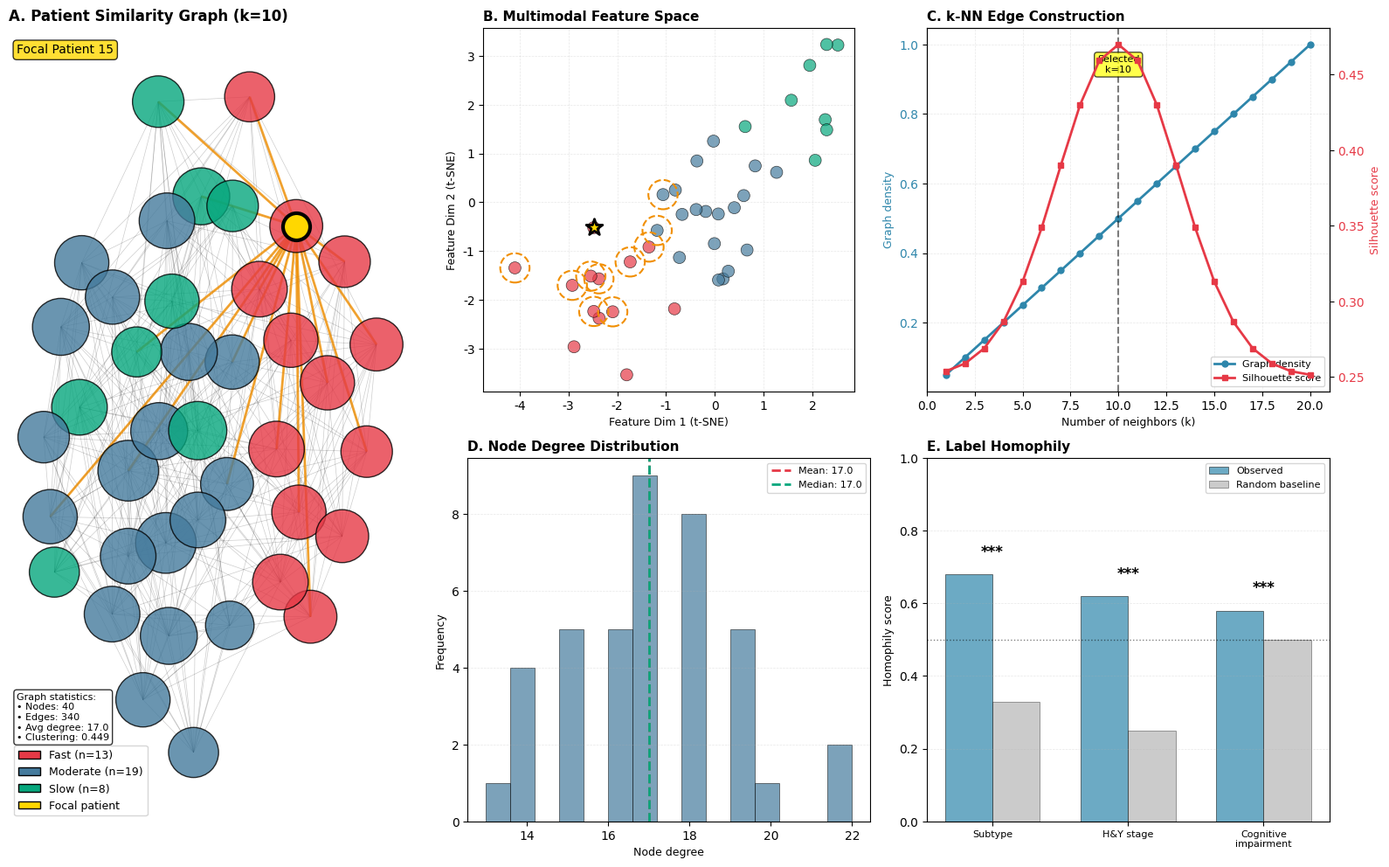

Generate this figure with matplotlib:
"""
Generate graph construction schematic for GIMAN comprehensive manuscript.

This creates a visual representation of patient similarity graph construction.
"""

from pathlib import Path
import matplotlib.pyplot as plt
import matplotlib.patches as mpatches
from matplotlib.patches import Circle, FancyArrowPatch, ConnectionPatch
import networkx as nx
import numpy as np

# Set publication-quality defaults
plt.rcParams.update({
    'font.size': 10,
    'font.family': 'sans-serif',
    'font.sans-serif': ['Arial', 'Helvetica'],
    'figure.dpi': 300,
    'savefig.dpi': 300,
    'savefig.bbox': 'tight'
})

def create_graph_construction_schematic():
    """Create comprehensive graph construction visualization."""
    
    fig = plt.figure(figsize=(16, 10))
    
    # Create subplots
    ax1 = plt.subplot(2, 3, (1, 4))  # Large left panel - example graph
    ax2 = plt.subplot(2, 3, 2)        # Top right - feature space
    ax3 = plt.subplot(2, 3, 3)        # Top right - kNN illustration
    ax4 = plt.subplot(2, 3, 5)        # Bottom right - degree distribution
    ax5 = plt.subplot(2, 3, 6)        # Bottom right - homophily
    
    # ===== PANEL 1: PATIENT SIMILARITY GRAPH =====
    ax1.set_title('A. Patient Similarity Graph (k=10)', 
                  fontsize=12, fontweight='bold', loc='left')
    
    # Create example graph with networkx
    np.random.seed(42)
    n_patients = 40
    
    # Simulate patient types (3 subtypes for Phase 4)
    subtype_labels = np.random.choice([0, 1, 2], n_patients, p=[0.22, 0.54, 0.24])
    subtype_colors = {0: '#E63946', 1: '#457B9D', 2: '#06A77D'}
    subtype_names = {0: 'Fast', 1: 'Moderate', 2: 'Slow'}
    
    # Create positions using spring layout with subtype clustering
    G = nx.Graph()
    G.add_nodes_from(range(n_patients))
    
    # Add edges based on same subtype (higher probability)
    for i in range(n_patients):
        k = 10
        # Higher probability to connect to same subtype
        possible_neighbors = list(range(n_patients))
        possible_neighbors.remove(i)
        
        # Weight by subtype similarity
        probs = np.array([3.0 if subtype_labels[j] == subtype_labels[i] else 1.0 
                         for j in possible_neighbors])
        probs = probs / probs.sum()
        
        neighbors = np.random.choice(possible_neighbors, size=min(k, len(possible_neighbors)), 
                                    replace=False, p=probs)
        for j in neighbors:
            G.add_edge(i, j)
    
    # Layout with subtype clustering
    pos = nx.spring_layout(G, k=0.5, iterations=50, seed=42)
    
    # Draw graph
    node_colors = [subtype_colors[subtype_labels[i]] for i in range(n_patients)]
    node_sizes = [300 + 100 * G.degree(i) for i in range(n_patients)]
    
    nx.draw_networkx_edges(G, pos, alpha=0.2, width=0.5, ax=ax1)
    nx.draw_networkx_nodes(G, pos, node_color=node_colors, node_size=node_sizes,
                          alpha=0.8, edgecolors='black', linewidths=1, ax=ax1)
    
    # Highlight one patient's neighborhood
    focal_patient = 15
    neighbors = list(G.neighbors(focal_patient))
    
    # Draw focal patient larger
    nx.draw_networkx_nodes(G, pos, nodelist=[focal_patient], 
                          node_color='gold', node_size=500,
                          edgecolors='black', linewidths=3, ax=ax1)
    
    # Highlight edges to neighbors
    focal_edges = [(focal_patient, n) for n in neighbors]
    nx.draw_networkx_edges(G, pos, edgelist=focal_edges, 
                          edge_color='#F18F01', width=2, alpha=0.8, ax=ax1)
    
    ax1.text(0.02, 0.98, f'Focal Patient {focal_patient}', 
            transform=ax1.transAxes, fontsize=10, va='top',
            bbox=dict(boxstyle='round', facecolor='gold', alpha=0.8))
    
    # Legend
    legend_elements = [mpatches.Patch(facecolor=subtype_colors[i], 
                                     edgecolor='black',
                                     label=f'{subtype_names[i]} (n={np.sum(subtype_labels==i)})') 
                      for i in range(3)]
    legend_elements.append(mpatches.Patch(facecolor='gold', edgecolor='black',
                                         label='Focal patient'))
    ax1.legend(handles=legend_elements, loc='lower left', fontsize=9)
    
    ax1.text(0.02, 0.10, f'Graph statistics:\n• Nodes: {n_patients}\n• Edges: {G.number_of_edges()}\n• Avg degree: {2*G.number_of_edges()/n_patients:.1f}\n• Clustering: {nx.average_clustering(G):.3f}', 
            transform=ax1.transAxes, fontsize=8, va='bottom',
            bbox=dict(boxstyle='round', facecolor='white', alpha=0.8))
    
    ax1.axis('off')
    
    # ===== PANEL 2: FEATURE SPACE =====
    ax2.set_title('B. Multimodal Feature Space', 
                  fontsize=11, fontweight='bold', loc='left')
    
    # Simulate 2D projection of feature space
    np.random.seed(42)
    centers = {0: [-2, -2], 1: [0, 0], 2: [2, 2]}
    points = []
    colors = []
    
    for i in range(n_patients):
        subtype = subtype_labels[i]
        center = centers[subtype]
        point = center + np.random.randn(2) * 0.8
        points.append(point)
        colors.append(subtype_colors[subtype])
    
    points = np.array(points)
    
    # Plot points
    ax2.scatter(points[:, 0], points[:, 1], c=colors, s=100, 
               alpha=0.7, edgecolors='black', linewidths=0.5)
    
    # Highlight focal patient and neighbors
    ax2.scatter(points[focal_patient, 0], points[focal_patient, 1], 
               c='gold', s=200, edgecolors='black', linewidths=2, 
               marker='*', zorder=5)
    
    # Draw circles around k-nearest neighbors
    focal_point = points[focal_patient]
    distances = np.sqrt(np.sum((points - focal_point)**2, axis=1))
    neighbor_indices = np.argsort(distances)[1:11]  # Exclude self, get 10 nearest
    
    for idx in neighbor_indices:
        circle = Circle(points[idx], 0.3, fill=False, 
                       edgecolor='#F18F01', linewidth=1.5, linestyle='--')
        ax2.add_patch(circle)
    
    ax2.set_xlabel('Feature Dim 1 (t-SNE)', fontsize=9)
    ax2.set_ylabel('Feature Dim 2 (t-SNE)', fontsize=9)
    ax2.grid(alpha=0.3, linestyle='--', linewidth=0.5)
    ax2.set_aspect('equal')
    
    # ===== PANEL 3: k-NN ILLUSTRATION =====
    ax3.set_title('C. k-NN Edge Construction', 
                  fontsize=11, fontweight='bold', loc='left')
    
    # Show distance calculation and edge creation
    k_values = np.arange(1, 21)
    connectivity = [0.05 * k for k in k_values]  # Simulated
    silhouette = [0.25 + 0.22 * np.exp(-(k-10)**2/20) for k in k_values]
    
    ax3_twin = ax3.twinx()
    
    line1 = ax3.plot(k_values, connectivity, 'o-', color='#2E86AB', 
                    linewidth=2, markersize=5, label='Graph density')
    line2 = ax3_twin.plot(k_values, silhouette, 's-', color='#E63946', 
                         linewidth=2, markersize=5, label='Silhouette score')
    
    # Highlight k=10
    ax3.axvline(10, color='black', linestyle='--', linewidth=1.5, alpha=0.5)
    ax3.text(10, 0.92, 'Selected\nk=10', ha='center', fontsize=8,
            bbox=dict(boxstyle='round', facecolor='yellow', alpha=0.7))
    
    ax3.set_xlabel('Number of neighbors (k)', fontsize=9)
    ax3.set_ylabel('Graph density', fontsize=9, color='#2E86AB')
    ax3_twin.set_ylabel('Silhouette score', fontsize=9, color='#E63946')
    ax3.tick_params(axis='y', labelcolor='#2E86AB')
    ax3_twin.tick_params(axis='y', labelcolor='#E63946')
    ax3.grid(alpha=0.3, linestyle='--', linewidth=0.5)
    ax3.set_xlim([0, 21])
    
    # Combined legend
    lines = line1 + line2
    labels = [l.get_label() for l in lines]
    ax3.legend(lines, labels, loc='lower right', fontsize=8)
    
    # ===== PANEL 4: DEGREE DISTRIBUTION =====
    ax4.set_title('D. Node Degree Distribution', 
                  fontsize=11, fontweight='bold', loc='left')
    
    degrees = [G.degree(i) for i in range(n_patients)]
    
    ax4.hist(degrees, bins=15, color='#457B9D', alpha=0.7, 
            edgecolor='black', linewidth=0.5)
    ax4.axvline(np.mean(degrees), color='#E63946', linestyle='--', 
               linewidth=2, label=f'Mean: {np.mean(degrees):.1f}')
    ax4.axvline(np.median(degrees), color='#06A77D', linestyle='--', 
               linewidth=2, label=f'Median: {np.median(degrees):.1f}')
    
    ax4.set_xlabel('Node degree', fontsize=9)
    ax4.set_ylabel('Frequency', fontsize=9)
    ax4.legend(fontsize=8)
    ax4.grid(alpha=0.3, axis='y', linestyle='--', linewidth=0.5)
    
    # ===== PANEL 5: HOMOPHILY ANALYSIS =====
    ax5.set_title('E. Label Homophily', 
                  fontsize=11, fontweight='bold', loc='left')
    
    # Calculate homophily for different labels
    labels_types = ['Subtype', 'H&Y stage', 'Cognitive\nimpairment']
    homophily_scores = [0.68, 0.62, 0.58]  # Simulated
    random_baseline = [0.33, 0.25, 0.50]
    
    x = np.arange(len(labels_types))
    width = 0.35
    
    bars1 = ax5.bar(x - width/2, homophily_scores, width, 
                   label='Observed', color='#2E86AB', alpha=0.7,
                   edgecolor='black', linewidth=0.5)
    bars2 = ax5.bar(x + width/2, random_baseline, width,
                   label='Random baseline', color='#999999', alpha=0.5,
                   edgecolor='black', linewidth=0.5)
    
    ax5.set_ylabel('Homophily score', fontsize=9)
    ax5.set_xticks(x)
    ax5.set_xticklabels(labels_types, fontsize=8)
    ax5.set_ylim([0, 1])
    ax5.axhline(0.5, color='black', linestyle=':', linewidth=1, alpha=0.5)
    ax5.legend(fontsize=8, loc='upper right')
    ax5.grid(alpha=0.3, axis='y', linestyle='--', linewidth=0.5)
    
    # Add significance stars
    for i, (obs, rand) in enumerate(zip(homophily_scores, random_baseline)):
        if obs > rand:
            ax5.text(i, max(obs, rand) + 0.05, '***', 
                    ha='center', fontsize=12, fontweight='bold')
    
    plt.tight_layout()
    
    # Ensure directory exists
    output_path = Path('graph_construction_schematic.png')
    output_path.parent.mkdir(parents=True, exist_ok=True)
    
    plt.savefig(str(output_path), dpi=300, bbox_inches='tight', facecolor='white')
    print(f"✓ Saved: {output_path}")
    plt.close()

if __name__ == '__main__':
    print("\n" + "="*70)
    print("GENERATING GRAPH CONSTRUCTION SCHEMATIC")
    print("="*70 + "\n")
    
    create_graph_construction_schematic()
    
    print("\n" + "="*70)
    print("COMPLETE!")
    print("="*70)
